Run: headless pygame with SDL's dummy video driver; simulated clock (each Clock.tick advances the game by its frame time, no real sleeping); random seed 0; keys injected as events and as key.get_pressed() state; no mouse input.
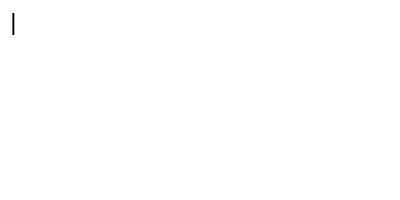
Frame 1 of 2 · flips 1–60 · no input
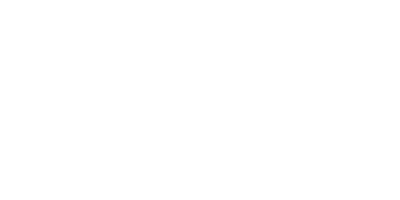
Frame 2 of 2 · flips 61–180 · tapped SPACE, RETURN · held RIGHT (→), D (game ended)

The pygame program that drew these frames:

import pygame
import sys

def password_input(screen, font):
    password = ""
    cursor_visible = True
    cursor_timer = 0
    cursor_interval = 500  # Cursor blink interval in milliseconds

    while True:
        screen.fill((255, 255, 255))
        for event in pygame.event.get():
            if event.type == pygame.QUIT:
                pygame.quit()
                sys.exit()
            elif event.type == pygame.KEYDOWN:
                if event.key == pygame.K_RETURN:
                    return password
                elif event.key == pygame.K_BACKSPACE:
                    password = password[:-1]
                else:
                    password += event.unicode
        
        # Toggle cursor visibility based on timer
        cursor_timer += pygame.time.get_ticks()
        if cursor_timer >= cursor_interval:
            cursor_visible = not cursor_visible
            cursor_timer = 0
        
        # Display password with cursor
        password_text = password + ('|' if cursor_visible else '')
        text_surface = font.render(password_text, True, (0, 0, 0))
        screen.blit(text_surface, (10, 10))
        
        pygame.display.flip()

def main():
    pygame.init()
    screen = pygame.display.set_mode((400, 200))
    pygame.display.set_caption("Password Input")
    font = pygame.font.Font(None, 36)

    password = password_input(screen, font)
    print("Entered password:", password)

    pygame.quit()
    sys.exit()

if __name__ == "__main__":
    main()
